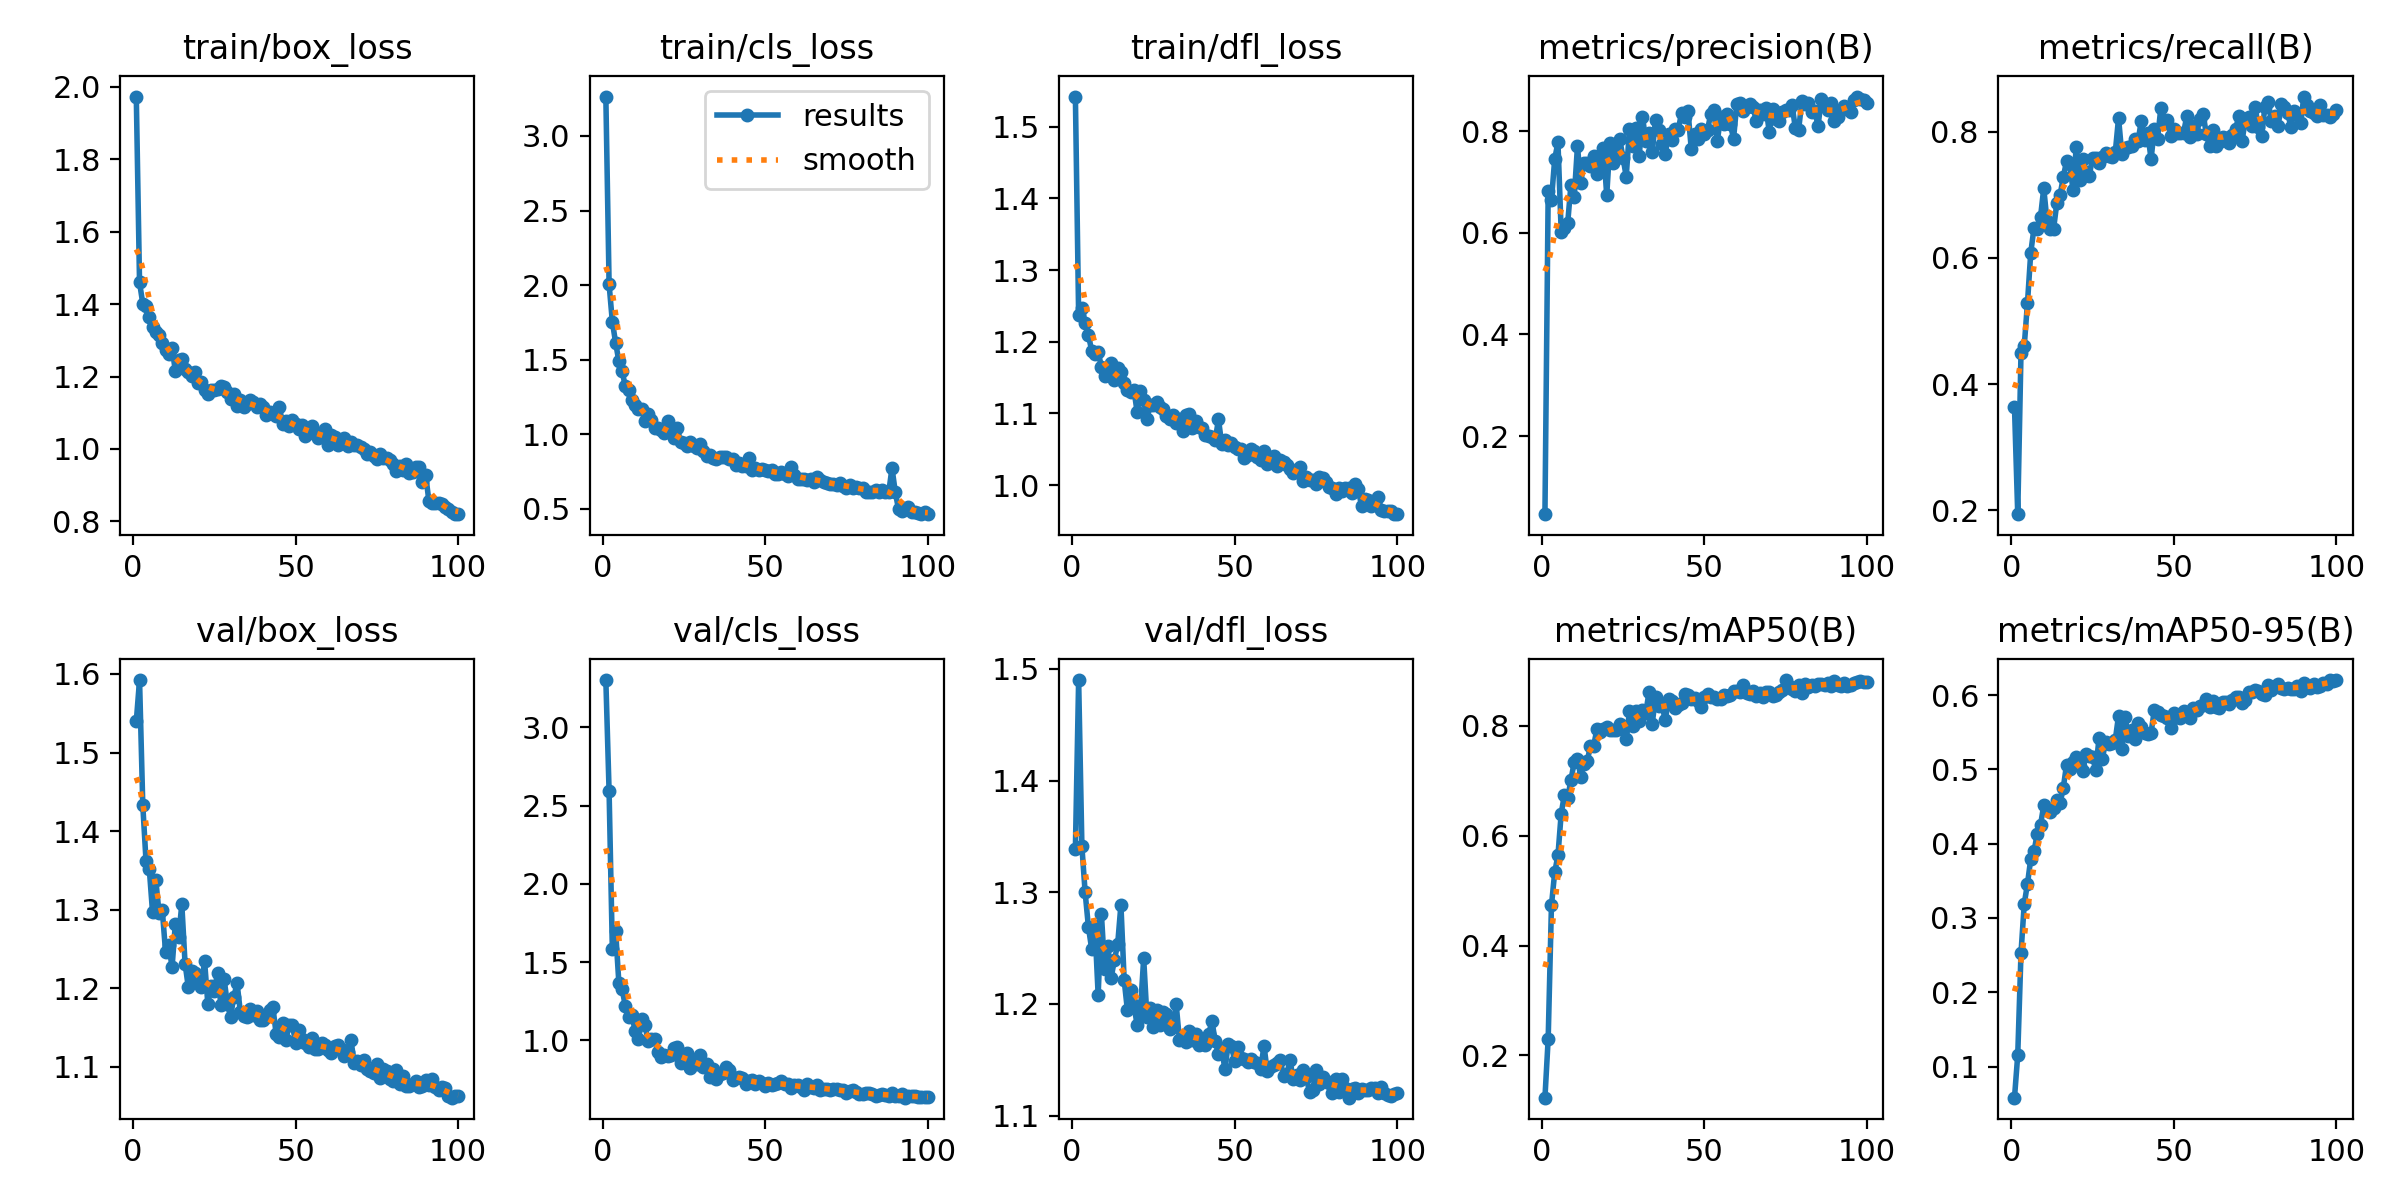

Source data for this figure (header and first rows):
epoch, time, train/box_loss, train/cls_loss, train/dfl_loss, metrics/precision(B), metrics/recall(B), metrics/mAP50(B), metrics/mAP50-95(B), val/box_loss, val/cls_loss, val/dfl_loss, lr/pg0, lr/pg1, lr/pg2
1, 9.63, 1.973, 3.264, 1.542, 0.04669, 0.3636, 0.1229, 0.05807, 1.54, 3.302, 1.339, 0.000408, 0.000408, 0.000408
2, 15.03, 1.46, 2.006, 1.237, 0.6816, 0.194, 0.2307, 0.1155, 1.592, 2.59, 1.49, 0.0008165, 0.0008165, 0.0008165
3, 20.57, 1.401, 1.755, 1.247, 0.6639, 0.45, 0.473, 0.2526, 1.433, 1.581, 1.341, 0.001217, 0.001217, 0.001217
4, 25.63, 1.394, 1.615, 1.226, 0.7447, 0.4605, 0.5332, 0.319, 1.361, 1.702, 1.3, 0.001213, 0.001213, 0.001213
5, 30.43, 1.365, 1.491, 1.21, 0.7778, 0.5292, 0.5642, 0.3462, 1.352, 1.37, 1.269, 0.0012, 0.0012, 0.0012
6, 35.29, 1.337, 1.423, 1.188, 0.6014, 0.6083, 0.6403, 0.3794, 1.297, 1.327, 1.249, 0.001188, 0.001188, 0.001188
7, 39.99, 1.323, 1.321, 1.182, 0.6097, 0.6472, 0.675, 0.3894, 1.338, 1.22, 1.27, 0.001176, 0.001176, 0.001176
8, 44.63, 1.315, 1.299, 1.186, 0.6192, 0.6465, 0.6694, 0.4132, 1.296, 1.149, 1.208, 0.001163, 0.001163, 0.001163
9, 49.32, 1.292, 1.232, 1.165, 0.6948, 0.6647, 0.701, 0.425, 1.299, 1.16, 1.281, 0.001151, 0.001151, 0.001151
10, 54.11, 1.274, 1.198, 1.153, 0.6694, 0.7104, 0.7343, 0.4517, 1.246, 1.063, 1.231, 0.001139, 0.001139, 0.001139
11, 58.77, 1.263, 1.17, 1.157, 0.7701, 0.6583, 0.7405, 0.4472, 1.255, 1.01, 1.252, 0.001126, 0.001126, 0.001126
12, 63.52, 1.278, 1.173, 1.17, 0.6985, 0.6465, 0.7076, 0.4422, 1.227, 1.137, 1.223, 0.001114, 0.001114, 0.001114
13, 68.87, 1.217, 1.086, 1.147, 0.7381, 0.6451, 0.7313, 0.4475, 1.281, 1.099, 1.24, 0.001102, 0.001102, 0.001102
14, 73.89, 1.247, 1.138, 1.163, 0.7368, 0.6864, 0.7362, 0.4593, 1.265, 0.9964, 1.253, 0.001089, 0.001089, 0.001089
15, 78.97, 1.248, 1.094, 1.158, 0.7315, 0.6992, 0.7632, 0.4543, 1.307, 1.007, 1.289, 0.001077, 0.001077, 0.001077
16, 84.18, 1.222, 1.044, 1.143, 0.7499, 0.7276, 0.764, 0.4748, 1.231, 1.008, 1.221, 0.001064, 0.001064, 0.001064
17, 89.5, 1.213, 1.043, 1.132, 0.7163, 0.7534, 0.7947, 0.5062, 1.201, 0.9253, 1.194, 0.001052, 0.001052, 0.001052
18, 94.41, 1.2, 1.032, 1.13, 0.7331, 0.7483, 0.7888, 0.501, 1.222, 0.894, 1.212, 0.00104, 0.00104, 0.00104
19, 99.21, 1.213, 1.009, 1.133, 0.7657, 0.7075, 0.794, 0.5103, 1.219, 0.9062, 1.199, 0.001027, 0.001027, 0.001027
20, 104.1, 1.181, 1.088, 1.102, 0.6737, 0.7765, 0.7985, 0.5168, 1.209, 0.8991, 1.181, 0.001015, 0.001015, 0.001015
21, 109, 1.186, 1.013, 1.131, 0.7774, 0.7234, 0.7932, 0.5048, 1.202, 0.9093, 1.194, 0.001002, 0.001002, 0.001002
22, 113.9, 1.164, 0.9739, 1.119, 0.7373, 0.7563, 0.7931, 0.4971, 1.234, 0.9512, 1.241, 0.0009901, 0.0009901, 0.0009901
23, 118.8, 1.151, 1.041, 1.092, 0.7574, 0.7357, 0.7922, 0.5212, 1.18, 0.96, 1.188, 0.0009778, 0.0009778, 0.0009778
24, 123.7, 1.162, 0.9457, 1.112, 0.7842, 0.7302, 0.8041, 0.518, 1.203, 0.8535, 1.197, 0.0009654, 0.0009654, 0.0009654
25, 128.7, 1.162, 0.9432, 1.111, 0.7475, 0.7591, 0.7948, 0.5172, 1.197, 0.8717, 1.179, 0.000953, 0.000953, 0.000953
26, 133.7, 1.164, 0.922, 1.116, 0.7104, 0.759, 0.7763, 0.4986, 1.22, 0.9174, 1.195, 0.0009406, 0.0009406, 0.0009406
27, 138.7, 1.173, 0.9467, 1.109, 0.8041, 0.7501, 0.8263, 0.5426, 1.179, 0.8246, 1.181, 0.0009283, 0.0009283, 0.0009283
28, 144.1, 1.171, 0.9214, 1.107, 0.7699, 0.7601, 0.8005, 0.5141, 1.212, 0.867, 1.193, 0.0009159, 0.0009159, 0.0009159
29, 149, 1.156, 0.9065, 1.096, 0.8063, 0.7658, 0.8268, 0.5362, 1.18, 0.8467, 1.191, 0.0009035, 0.0009035, 0.0009035
30, 154.1, 1.138, 0.9355, 1.093, 0.7519, 0.7616, 0.8093, 0.5346, 1.164, 0.9076, 1.178, 0.0008911, 0.0008911, 0.0008911
31, 159.1, 1.153, 0.8888, 1.097, 0.8279, 0.76, 0.828, 0.536, 1.189, 0.8328, 1.179, 0.0008787, 0.0008787, 0.0008787
32, 164, 1.12, 0.8538, 1.086, 0.7812, 0.7676, 0.8236, 0.5396, 1.206, 0.8484, 1.2, 0.0008664, 0.0008664, 0.0008664
33, 169.1, 1.136, 0.8583, 1.092, 0.796, 0.8216, 0.861, 0.5722, 1.17, 0.7647, 1.168, 0.000854, 0.000854, 0.000854
34, 174.2, 1.115, 0.8398, 1.076, 0.7591, 0.7647, 0.8042, 0.5275, 1.165, 0.8154, 1.169, 0.0008416, 0.0008416, 0.0008416
35, 179.2, 1.124, 0.8371, 1.098, 0.8214, 0.7737, 0.8523, 0.5707, 1.164, 0.7533, 1.166, 0.0008293, 0.0008293, 0.0008293
36, 184.4, 1.134, 0.8477, 1.099, 0.8013, 0.7751, 0.8358, 0.5449, 1.174, 0.7882, 1.176, 0.0008169, 0.0008169, 0.0008169
37, 189.8, 1.129, 0.8448, 1.079, 0.7744, 0.7779, 0.8387, 0.5531, 1.166, 0.7913, 1.168, 0.0008045, 0.0008045, 0.0008045
38, 195, 1.117, 0.8456, 1.09, 0.7548, 0.7886, 0.8098, 0.5414, 1.17, 0.8306, 1.173, 0.0007921, 0.0007921, 0.0007921
39, 200.3, 1.123, 0.8354, 1.082, 0.794, 0.7852, 0.8497, 0.562, 1.16, 0.8095, 1.163, 0.0007797, 0.0007797, 0.0007797
40, 205.6, 1.117, 0.835, 1.08, 0.7817, 0.8177, 0.8459, 0.5563, 1.159, 0.7474, 1.167, 0.0007674, 0.0007674, 0.0007674
41, 211, 1.094, 0.7966, 1.07, 0.8044, 0.787, 0.8318, 0.5487, 1.163, 0.7627, 1.163, 0.000755, 0.000755, 0.000755
42, 216.4, 1.101, 0.807, 1.068, 0.8024, 0.7973, 0.8388, 0.548, 1.172, 0.7645, 1.173, 0.0007426, 0.0007426, 0.0007426
43, 221.8, 1.095, 0.7864, 1.067, 0.8356, 0.7565, 0.8411, 0.5495, 1.176, 0.7623, 1.185, 0.0007302, 0.0007302, 0.0007302
44, 227.2, 1.092, 0.7864, 1.063, 0.827, 0.8041, 0.858, 0.5796, 1.142, 0.7215, 1.167, 0.0007179, 0.0007179, 0.0007179
45, 232.7, 1.116, 0.8435, 1.092, 0.839, 0.7887, 0.8563, 0.5769, 1.138, 0.7427, 1.155, 0.0007055, 0.0007055, 0.0007055
46, 238.8, 1.068, 0.7635, 1.057, 0.7644, 0.8373, 0.8485, 0.5725, 1.156, 0.7448, 1.159, 0.0006931, 0.0006931, 0.0006931
47, 244.3, 1.078, 0.7725, 1.063, 0.7939, 0.8131, 0.8511, 0.5724, 1.134, 0.7225, 1.142, 0.0006808, 0.0006808, 0.0006808
48, 249.8, 1.063, 0.7622, 1.056, 0.7849, 0.8192, 0.8455, 0.5697, 1.153, 0.7398, 1.164, 0.0006684, 0.0006684, 0.0006684
49, 255.3, 1.079, 0.7659, 1.059, 0.8033, 0.794, 0.8346, 0.5553, 1.153, 0.7304, 1.162, 0.000656, 0.000656, 0.000656
50, 260.9, 1.068, 0.7598, 1.053, 0.7943, 0.8044, 0.8528, 0.5762, 1.13, 0.7101, 1.149, 0.0006436, 0.0006436, 0.0006436
51, 266.4, 1.055, 0.7544, 1.051, 0.8025, 0.7976, 0.8583, 0.5706, 1.146, 0.729, 1.161, 0.0006312, 0.0006312, 0.0006312
52, 272, 1.065, 0.7598, 1.05, 0.8336, 0.7977, 0.8535, 0.5697, 1.135, 0.7166, 1.151, 0.0006189, 0.0006189, 0.0006189
53, 277.7, 1.035, 0.7324, 1.039, 0.8406, 0.7986, 0.8528, 0.5779, 1.131, 0.7246, 1.151, 0.0006065, 0.0006065, 0.0006065
54, 283.3, 1.043, 0.7367, 1.042, 0.7796, 0.8249, 0.8495, 0.5718, 1.126, 0.7293, 1.148, 0.0005941, 0.0005941, 0.0005941
55, 289, 1.064, 0.7506, 1.051, 0.8269, 0.792, 0.8492, 0.5694, 1.137, 0.7413, 1.151, 0.0005818, 0.0005818, 0.0005818
56, 294.6, 1.046, 0.7328, 1.047, 0.814, 0.8091, 0.8568, 0.583, 1.123, 0.7248, 1.148, 0.0005694, 0.0005694, 0.0005694
57, 300.3, 1.031, 0.7216, 1.04, 0.8332, 0.7965, 0.8545, 0.5803, 1.123, 0.72, 1.147, 0.000557, 0.000557, 0.000557
58, 306, 1.035, 0.7795, 1.035, 0.8139, 0.8208, 0.8561, 0.5856, 1.13, 0.6941, 1.142, 0.0005446, 0.0005446, 0.0005446
59, 311.7, 1.054, 0.725, 1.048, 0.785, 0.8287, 0.8634, 0.5868, 1.128, 0.7142, 1.163, 0.0005322, 0.0005322, 0.0005322
60, 317.4, 1.012, 0.704, 1.03, 0.8528, 0.7958, 0.8631, 0.5941, 1.121, 0.7132, 1.14, 0.0005199, 0.0005199, 0.0005199
... 40 more rows
